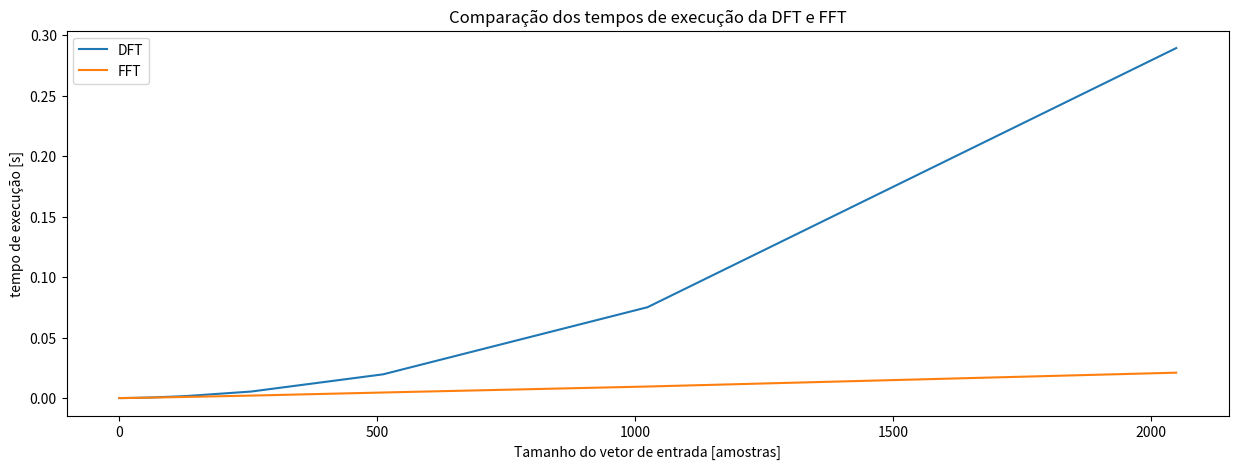

This figure's Python source:
import math as m
import numpy as np
from time import time
import matplotlib.pyplot as plt

def DFTingenua(x):
    N = len(x); n = np.array(range(N))
    X = np.ndarray(N, dtype=complex)
    for k in range(N):
        X[k] = sum(x*np.exp(-1j*2*m.pi*k*n/N))
    return X

# teste simples: DFT(Dirac)=[1,1,...,1]
x = [ 1, 0, 0, 0 ]
X = DFTingenua(x)
print(X)

def FFT(x):
    N = len(x);
    # testa se N é potência de 2
    if (N & (N-1) != 0):
        raise ValueError('Essa FFT só funciona para N potência de 2')
    if N<=1: return x # base da recursão: N=0,1
    X = np.ndarray(N, dtype=complex)
    Xpar = FFT(x[0:N:2])
    Ximpar = FFT(x[1:N:2])
    for k in range(N):
        X[k] = Xpar[k%(N//2)]+np.exp(-1j*2*m.pi*k/N)*Ximpar[k%(N//2)]
    return X

# teste simples: DFT(Dirac)=[1,1,...,1]
x = [ 1, 0, 0, 0 ]
X = FFT(x)
print(X)

# comparação de tempo
N = [2**B for B in np.arange(12)] # tamanhos de vetor
TDFT = np.zeros(len(N)) # tempos de execução
TFFT = np.zeros(len(N)) # tempos de execução
R = 10 # número de repetições para cada N
print("Rodando experimento...")
for r in range(R):
    for i in range(len(N)):
        x = np.random.rand(N[i])
        t = time(); DFTingenua(x); TDFT[i] += (time()-t)/R
        t = time(); FFT(x); TFFT[i] += (time()-t)/R
    print("{}% completado...".format(100*(r+1)/R),end="\r")
print("Pronto!             ")

plt.figure(figsize=(15,5))
plt.plot(N,TDFT,label="DFT")
plt.plot(N,TFFT,label="FFT")
plt.title("Comparação dos tempos de execução da DFT e FFT")
plt.xlabel("Tamanho do vetor de entrada [amostras]")
plt.ylabel("tempo de execução [s]")
plt.legend()
plt.show()